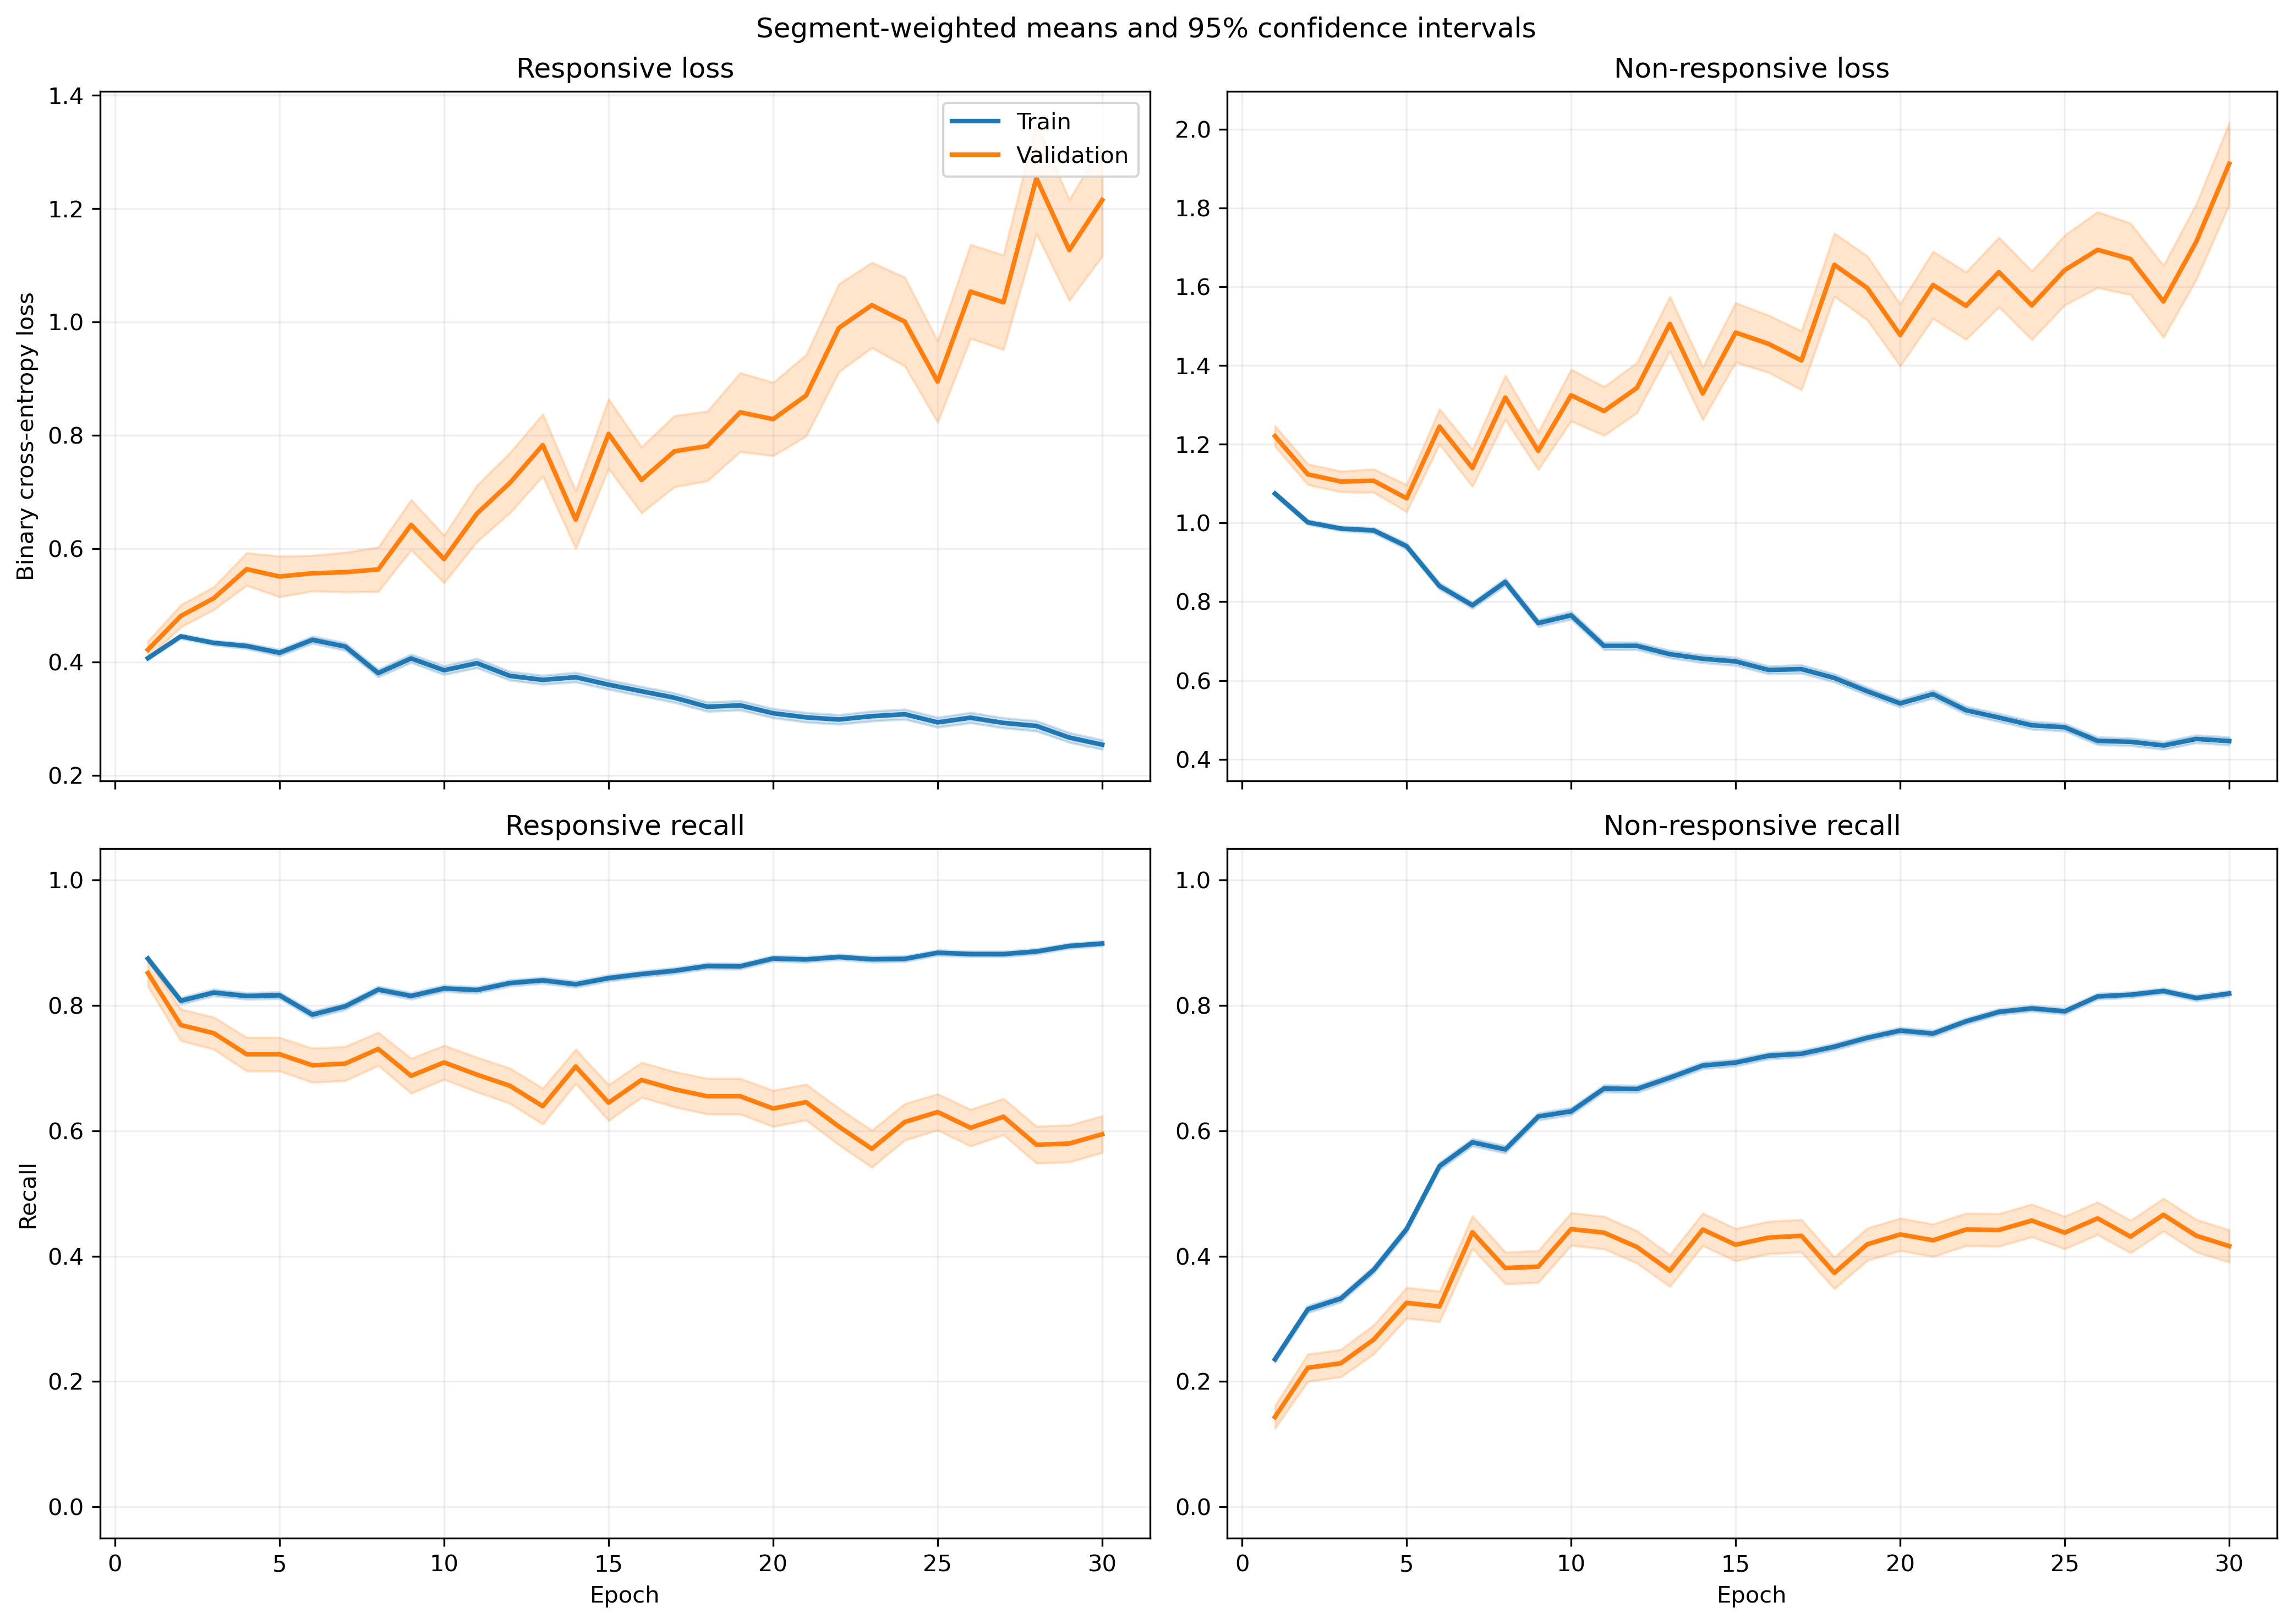

The file beside this chart, header and first rows:
fold, epoch, split, r_loss, r_loss_count, r_loss_sum, r_loss_sum_sq, r_recall, r_recall_count, r_recall_sum, r_recall_sum_sq, nr_loss, nr_loss_count, nr_loss_sum, nr_loss_sum_sq, nr_recall, nr_recall_count, nr_recall_sum, nr_recall_sum_sq
1, 1, train, 0.4514, 1063, 479.8, 290, 0.8034, 1063, 854.0, 854.0, 0.9991, 1401, 1400, 1718, 0.3169, 1401, 444.0, 444.0
1, 1, validation, 0.3854, 10, 3.854, 1.816, 0.9, 10, 9.0, 9.0, , 0, 0.0, 0.0, , 0, 0.0, 0.0
1, 2, train, 0.4998, 1063, 531.3, 387.1, 0.7121, 1063, 757.0, 757.0, 0.9058, 1401, 1269, 1524, 0.449, 1401, 629.0, 629.0
1, 2, validation, 0.4473, 10, 4.473, 2.673, 0.7, 10, 7.0, 7.0, , 0, 0.0, 0.0, , 0, 0.0, 0.0
1, 3, train, 0.4435, 1063, 471.4, 313.3, 0.7695, 1063, 818.0, 818.0, 0.9534, 1401, 1336, 1627, 0.3961, 1401, 555.0, 555.0
1, 3, validation, 0.4897, 10, 4.897, 3.052, 0.8, 10, 8.0, 8.0, , 0, 0.0, 0.0, , 0, 0.0, 0.0
1, 4, train, 0.3689, 1063, 392.2, 262.1, 0.8373, 1063, 890.0, 890.0, 1.065, 1401, 1492, 2197, 0.3626, 1401, 508.0, 508.0
1, 4, validation, 0.4473, 10, 4.473, 2.742, 0.8, 10, 8.0, 8.0, , 0, 0.0, 0.0, , 0, 0.0, 0.0
1, 5, train, 0.4036, 1063, 429.1, 354.8, 0.7752, 1063, 824.0, 824.0, 0.9535, 1401, 1336, 2051, 0.5218, 1401, 731.0, 731.0
1, 5, validation, 0.6558, 10, 6.558, 5.331, 0.5, 10, 5.0, 5.0, , 0, 0.0, 0.0, , 0, 0.0, 0.0
1, 6, train, 0.6164, 1063, 655.2, 745, 0.6642, 1063, 706.0, 706.0, 0.5697, 1401, 798.2, 825, 0.7252, 1401, 1016, 1016
1, 6, validation, 0.6423, 10, 6.423, 5.611, 0.6, 10, 6.0, 6.0, , 0, 0.0, 0.0, , 0, 0.0, 0.0
1, 7, train, 0.4079, 1063, 433.6, 492, 0.8166, 1063, 868.0, 868.0, 0.8441, 1401, 1183, 1881, 0.5682, 1401, 796.0, 796.0
1, 7, validation, 0.8691, 10, 8.691, 9.004, 0.3, 10, 3.0, 3.0, , 0, 0.0, 0.0, , 0, 0.0, 0.0
1, 8, train, 0.4297, 1063, 456.8, 533.3, 0.8147, 1063, 866.0, 866.0, 0.7148, 1401, 1001, 1368, 0.606, 1401, 849.0, 849.0
1, 8, validation, 0.8684, 10, 8.684, 10.27, 0.5, 10, 5.0, 5.0, , 0, 0.0, 0.0, , 0, 0.0, 0.0
1, 9, train, 0.3718, 1063, 395.2, 418.6, 0.8241, 1063, 876.0, 876.0, 0.769, 1401, 1077, 1727, 0.6403, 1401, 897.0, 897.0
1, 9, validation, 0.5748, 10, 5.748, 5.261, 0.8, 10, 8.0, 8.0, , 0, 0.0, 0.0, , 0, 0.0, 0.0
1, 10, train, 0.4052, 1063, 430.7, 566.4, 0.7968, 1063, 847.0, 847.0, 0.7441, 1401, 1042, 1926, 0.6688, 1401, 937.0, 937.0
1, 10, validation, 0.8093, 10, 8.093, 9.782, 0.5, 10, 5.0, 5.0, , 0, 0.0, 0.0, , 0, 0.0, 0.0
1, 11, train, 0.4106, 1063, 436.5, 511.6, 0.8137, 1063, 865.0, 865.0, 0.6345, 1401, 888.9, 1236, 0.6788, 1401, 951.0, 951.0
1, 11, validation, 1.006, 10, 10.06, 12.41, 0.2, 10, 2.0, 2.0, , 0, 0.0, 0.0, , 0, 0.0, 0.0
1, 12, train, 0.4209, 1063, 447.4, 559.9, 0.809, 1063, 860.0, 860.0, 0.636, 1401, 891, 1294, 0.6838, 1401, 958.0, 958.0
1, 12, validation, 0.9946, 10, 9.946, 13.56, 0.4, 10, 4.0, 4.0, , 0, 0.0, 0.0, , 0, 0.0, 0.0
1, 13, train, 0.4662, 1063, 495.6, 673.9, 0.7827, 1063, 832.0, 832.0, 0.5945, 1401, 832.9, 1196, 0.7166, 1401, 1004, 1004
1, 13, validation, 1.16, 10, 11.6, 16.53, 0.2, 10, 2.0, 2.0, , 0, 0.0, 0.0, , 0, 0.0, 0.0
1, 14, train, 0.3378, 1063, 359.1, 418.5, 0.841, 1063, 894.0, 894.0, 0.7205, 1401, 1009, 1748, 0.6867, 1401, 962.0, 962.0
1, 14, validation, 1.002, 10, 10.02, 11.61, 0.2, 10, 2.0, 2.0, , 0, 0.0, 0.0, , 0, 0.0, 0.0
1, 15, train, 0.5188, 1063, 551.5, 809.6, 0.7394, 1063, 786.0, 786.0, 0.4767, 1401, 667.9, 994.3, 0.8151, 1401, 1142, 1142
1, 15, validation, 1.451, 10, 14.51, 23.86, 0.1, 10, 1.0, 1.0, , 0, 0.0, 0.0, , 0, 0.0, 0.0
1, 16, train, 0.5066, 1063, 538.5, 908.3, 0.7676, 1063, 816.0, 816.0, 0.4916, 1401, 688.8, 1075, 0.7844, 1401, 1099, 1099
1, 16, validation, 1.119, 10, 11.19, 18.39, 0.4, 10, 4.0, 4.0, , 0, 0.0, 0.0, , 0, 0.0, 0.0
1, 17, train, 0.4079, 1063, 433.6, 586.7, 0.8222, 1063, 874.0, 874.0, 0.5625, 1401, 788, 1185, 0.7345, 1401, 1029, 1029
1, 17, validation, 0.7996, 10, 7.996, 8.508, 0.4, 10, 4.0, 4.0, , 0, 0.0, 0.0, , 0, 0.0, 0.0
1, 18, train, 0.3877, 1063, 412.1, 730, 0.8354, 1063, 888.0, 888.0, 0.6163, 1401, 863.4, 1671, 0.7195, 1401, 1008, 1008
1, 18, validation, 1.711, 10, 17.11, 39.01, 0.1, 10, 1.0, 1.0, , 0, 0.0, 0.0, , 0, 0.0, 0.0
1, 19, train, 0.3985, 1063, 423.7, 537.4, 0.8119, 1063, 863.0, 863.0, 0.5801, 1401, 812.7, 1243, 0.7395, 1401, 1036, 1036
1, 19, validation, 0.9734, 10, 9.734, 15.32, 0.4, 10, 4.0, 4.0, , 0, 0.0, 0.0, , 0, 0.0, 0.0
1, 20, train, 0.3244, 1063, 344.8, 434.6, 0.8636, 1063, 918.0, 918.0, 0.6013, 1401, 842.5, 1237, 0.7024, 1401, 984.0, 984.0
1, 20, validation, 0.7552, 10, 7.552, 7.291, 0.4, 10, 4.0, 4.0, , 0, 0.0, 0.0, , 0, 0.0, 0.0
1, 21, train, 0.3029, 1063, 322, 474.5, 0.8608, 1063, 915.0, 915.0, 0.6215, 1401, 870.8, 1802, 0.7509, 1401, 1052, 1052
1, 21, validation, 0.6885, 10, 6.885, 7.328, 0.5, 10, 5.0, 5.0, , 0, 0.0, 0.0, , 0, 0.0, 0.0
1, 22, train, 0.281, 1063, 298.7, 554, 0.8852, 1063, 941.0, 941.0, 0.7178, 1401, 1006, 2289, 0.7081, 1401, 992.0, 992.0
1, 22, validation, 0.4003, 10, 4.003, 3.904, 0.6, 10, 6.0, 6.0, , 0, 0.0, 0.0, , 0, 0.0, 0.0
1, 23, train, 0.3313, 1063, 352.2, 599.7, 0.8532, 1063, 907.0, 907.0, 0.5689, 1401, 797.1, 1486, 0.7488, 1401, 1049, 1049
1, 23, validation, 0.3296, 10, 3.296, 2.727, 0.8, 10, 8.0, 8.0, , 0, 0.0, 0.0, , 0, 0.0, 0.0
1, 24, train, 0.3111, 1063, 330.7, 508.5, 0.8589, 1063, 913.0, 913.0, 0.5523, 1401, 773.8, 1402, 0.7673, 1401, 1075, 1075
1, 24, validation, 0.5266, 10, 5.266, 5.699, 0.7, 10, 7.0, 7.0, , 0, 0.0, 0.0, , 0, 0.0, 0.0
1, 25, train, 0.3468, 1063, 368.7, 646.4, 0.8514, 1063, 905.0, 905.0, 0.4838, 1401, 677.8, 1174, 0.778, 1401, 1090, 1090
1, 25, validation, 0.2261, 10, 2.261, 1.442, 0.9, 10, 9.0, 9.0, , 0, 0.0, 0.0, , 0, 0.0, 0.0
1, 26, train, 0.2648, 1063, 281.5, 395.3, 0.889, 1063, 945.0, 945.0, 0.5567, 1401, 779.9, 1331, 0.7488, 1401, 1049, 1049
1, 26, validation, 0.5608, 10, 5.608, 5.474, 0.6, 10, 6.0, 6.0, , 0, 0.0, 0.0, , 0, 0.0, 0.0
1, 27, train, 0.4152, 1063, 441.3, 860.3, 0.8128, 1063, 864.0, 864.0, 0.4622, 1401, 647.6, 1626, 0.8337, 1401, 1168, 1168
1, 27, validation, 0.5879, 10, 5.879, 9.313, 0.7, 10, 7.0, 7.0, , 0, 0.0, 0.0, , 0, 0.0, 0.0
1, 28, train, 0.3638, 1063, 386.7, 701.3, 0.8382, 1063, 891.0, 891.0, 0.4174, 1401, 584.8, 1172, 0.8387, 1401, 1175, 1175
1, 28, validation, 0.6889, 10, 6.889, 11.05, 0.6, 10, 6.0, 6.0, , 0, 0.0, 0.0, , 0, 0.0, 0.0
1, 29, train, 0.3671, 1063, 390.2, 682.1, 0.8485, 1063, 902.0, 902.0, 0.3601, 1401, 504.5, 820.4, 0.8487, 1401, 1189, 1189
1, 29, validation, 0.4842, 10, 4.842, 4.449, 0.8, 10, 8.0, 8.0, , 0, 0.0, 0.0, , 0, 0.0, 0.0
1, 30, train, 0.4974, 1063, 528.7, 973.4, 0.7836, 1063, 833.0, 833.0, 0.2727, 1401, 382, 536.4, 0.8894, 1401, 1246, 1246
1, 30, validation, 0.3902, 10, 3.902, 2.997, 0.8, 10, 8.0, 8.0, , 0, 0.0, 0.0, , 0, 0.0, 0.0
... 1,140 more rows
